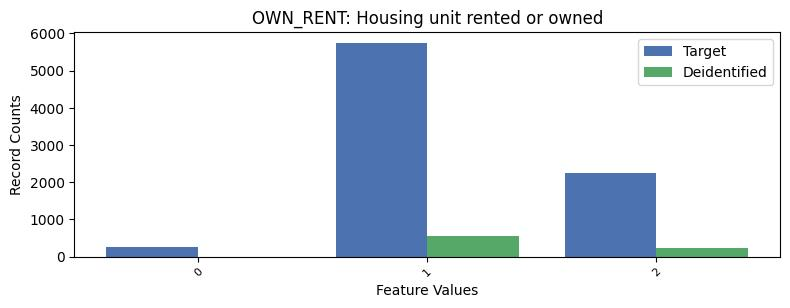

The data file committed next to this chart (first rows):
, OWN_RENT, count_target, count_deidentified
0, 1, 5750, 544.0
1, 2, 2248, 225.0
2, 0, 266, 0.0
